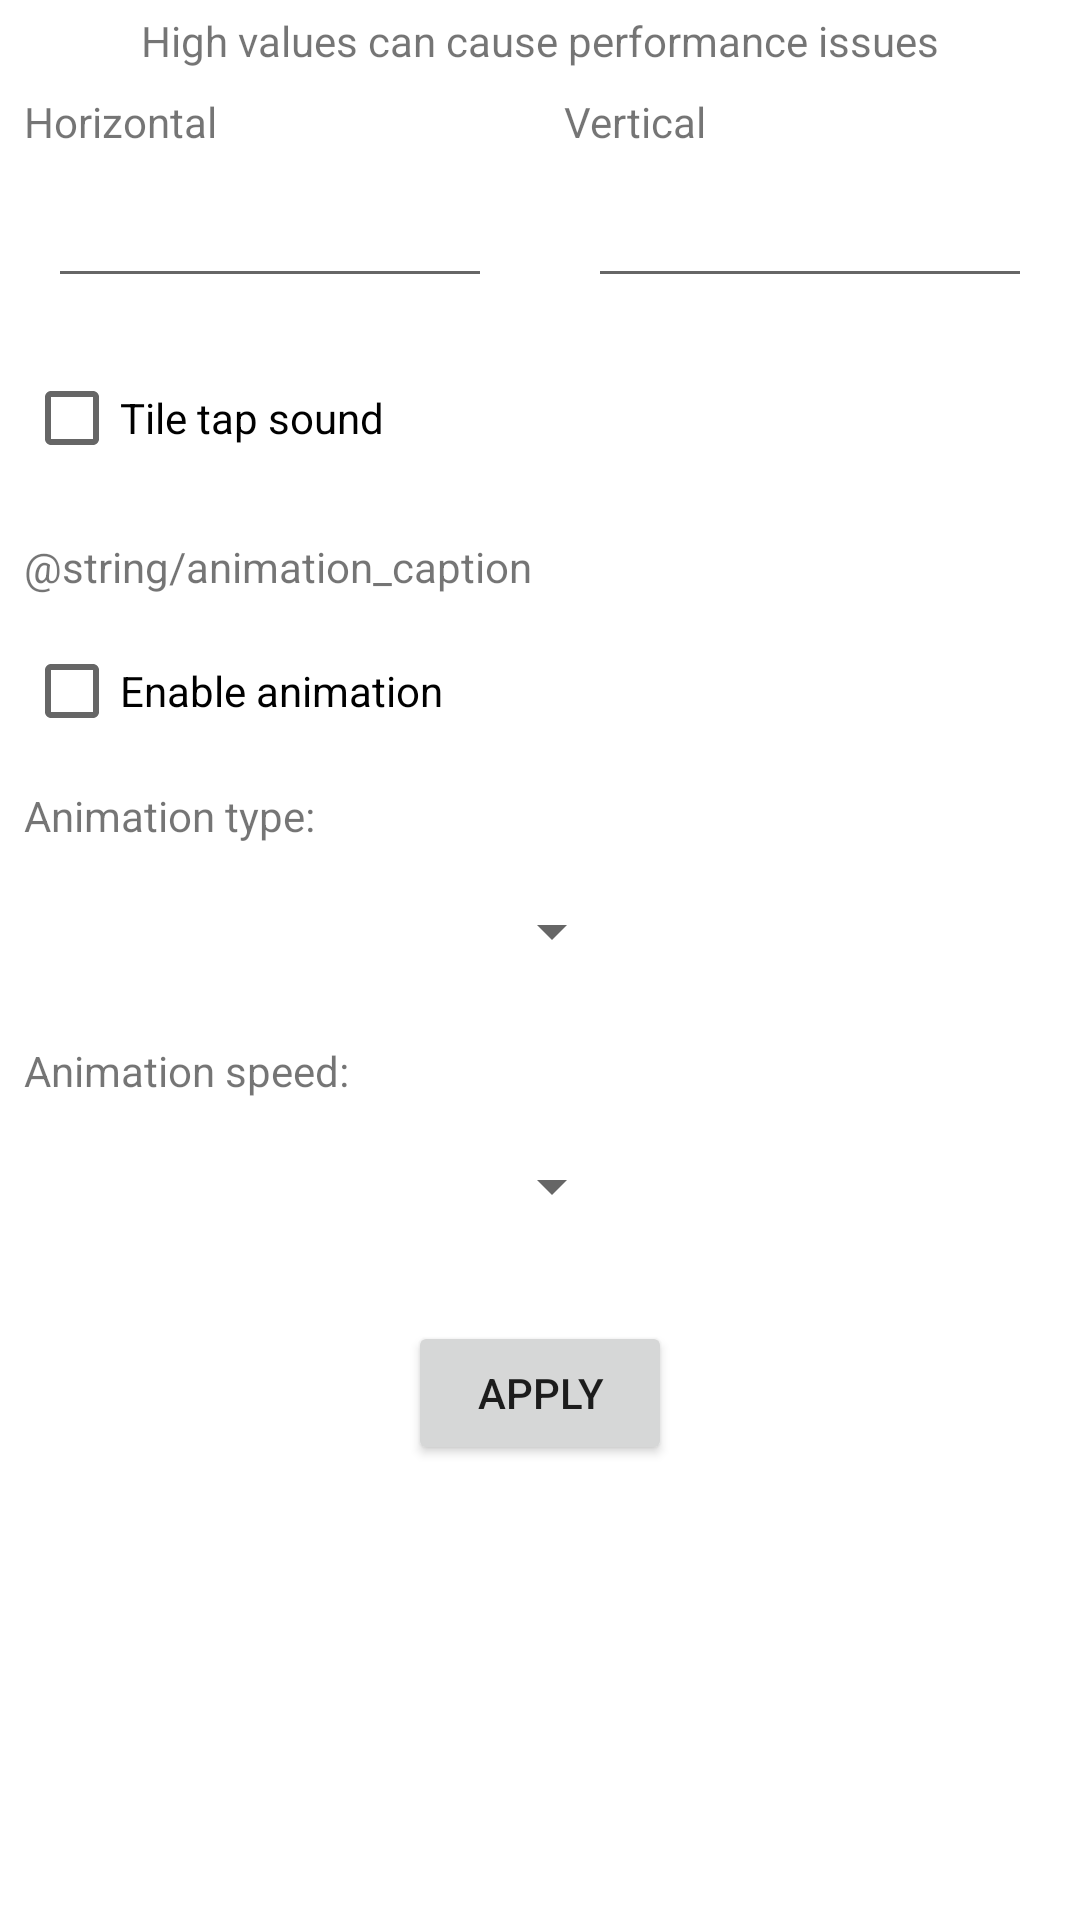

Here is an Android app screen rendered from its layout file. Give the layout XML and the strings, colors and styles it references.
<!-- AndroidManifest.xml: application theme Theme.Coloria -->
<!-- res/layout/settings_fragment.xml -->
<?xml version="1.0" encoding="utf-8"?>
<androidx.core.widget.NestedScrollView
    xmlns:android="http://schemas.android.com/apk/res/android"
    xmlns:app="http://schemas.android.com/apk/res-auto"
    xmlns:tools="http://schemas.android.com/tools"
    android:layout_width="match_parent"
    android:layout_height="match_parent">

    <androidx.constraintlayout.widget.ConstraintLayout
        android:layout_width="match_parent"
        android:layout_height="match_parent">

        <TextView
            android:id="@+id/perfomanceHint_label"
            android:layout_width="wrap_content"
            android:layout_height="wrap_content"
            android:layout_marginTop="4dp"
            android:text="@string/perfomance_warning_info"
            android:textSize="@dimen/subsizeFontSize"
            app:layout_constraintEnd_toEndOf="parent"
            app:layout_constraintStart_toStartOf="parent"
            app:layout_constraintTop_toTopOf="parent" />

        <androidx.constraintlayout.widget.Guideline
            android:id="@+id/middle_guideline"
            android:layout_width="wrap_content"
            android:layout_height="wrap_content"
            android:orientation="vertical"
            app:layout_constraintGuide_percent="0.5" />

        <androidx.constraintlayout.widget.Guideline
            android:id="@+id/right_guideline"
            android:layout_width="wrap_content"
            android:layout_height="wrap_content"
            android:orientation="vertical"
            app:layout_constraintGuide_percent="0.6" />

        <TextView
            android:id="@+id/horizontal_label"
            android:layout_width="0dp"
            android:layout_height="wrap_content"
            android:layout_marginStart="8dp"
            android:layout_marginTop="8dp"
            android:layout_marginEnd="8dp"
            android:text="@string/horizontal"
            android:textSize="@dimen/regularFontSize"
            app:layout_constraintEnd_toStartOf="@+id/middle_guideline"
            app:layout_constraintStart_toStartOf="parent"
            app:layout_constraintTop_toBottomOf="@+id/perfomanceHint_label" />

        <TextView
            android:id="@+id/vertival_label"
            android:layout_width="0dp"
            android:layout_height="wrap_content"
            android:layout_marginStart="8dp"
            android:layout_marginTop="8dp"
            android:layout_marginEnd="8dp"
            android:text="@string/vertical"
            android:textSize="@dimen/regularFontSize"
            app:layout_constraintEnd_toEndOf="parent"
            app:layout_constraintStart_toStartOf="@+id/middle_guideline"
            app:layout_constraintTop_toBottomOf="@+id/perfomanceHint_label" />

        <EditText
            android:id="@+id/horizontal_value"
            android:layout_width="0dp"
            android:layout_height="wrap_content"
            android:layout_marginStart="16dp"
            android:layout_marginTop="8dp"
            android:layout_marginEnd="16dp"
            android:ems="10"
            android:inputType="number"
            android:textSize="@dimen/regularEdittextFontSize"
            app:layout_constraintEnd_toStartOf="@+id/middle_guideline"
            app:layout_constraintStart_toStartOf="parent"
            app:layout_constraintTop_toBottomOf="@+id/horizontal_label"
            tools:text="4" />

        <EditText
            android:id="@+id/vertical_value"
            android:layout_width="0dp"
            android:layout_height="wrap_content"
            android:layout_marginStart="16dp"
            android:layout_marginTop="8dp"
            android:layout_marginEnd="16dp"
            android:ems="10"
            android:inputType="number"
            android:textSize="@dimen/regularEdittextFontSize"
            app:layout_constraintEnd_toEndOf="parent"
            app:layout_constraintStart_toStartOf="@+id/middle_guideline"
            app:layout_constraintTop_toBottomOf="@+id/vertival_label"
            tools:text="4" />

        <CheckBox
            android:id="@+id/sound_checkBox"
            android:layout_width="0dp"
            android:layout_height="wrap_content"
            android:layout_marginStart="8dp"
            android:layout_marginTop="16dp"
            android:layout_marginEnd="8dp"
            android:text="@string/tap_sound_enable"
            app:layout_constraintEnd_toStartOf="@+id/right_guideline"
            app:layout_constraintStart_toStartOf="parent"
            app:layout_constraintTop_toBottomOf="@+id/horizontal_value" />

        <TextView
            android:id="@+id/animation_label"
            android:layout_width="0dp"
            android:layout_height="wrap_content"
            android:layout_marginStart="8dp"
            android:layout_marginTop="16dp"
            android:layout_marginEnd="8dp"
            android:text="@string/animation_caption"
            android:textSize="@dimen/regularFontSize"
            app:layout_constraintEnd_toStartOf="@+id/right_guideline"
            app:layout_constraintStart_toStartOf="parent"
            app:layout_constraintTop_toBottomOf="@+id/sound_checkBox" />

        <CheckBox
            android:id="@+id/animation_checkBox"
            android:layout_width="0dp"
            android:layout_height="wrap_content"
            android:layout_marginStart="8dp"
            android:layout_marginTop="8dp"
            android:layout_marginEnd="8dp"
            android:text="@string/animation_enabled"
            app:layout_constraintEnd_toStartOf="@+id/right_guideline"
            app:layout_constraintStart_toStartOf="parent"
            app:layout_constraintTop_toBottomOf="@+id/animation_label" />

        <TextView
            android:id="@+id/animationType_label"
            android:layout_width="0dp"
            android:layout_height="wrap_content"
            android:layout_marginStart="8dp"
            android:layout_marginTop="8dp"
            android:layout_marginEnd="8dp"
            android:text="@string/animation_type"
            android:textSize="@dimen/regularFontSize"
            app:layout_constraintEnd_toStartOf="@+id/right_guideline"
            app:layout_constraintStart_toStartOf="parent"
            app:layout_constraintTop_toBottomOf="@+id/animation_checkBox" />

        <Spinner
            android:id="@+id/animationType_value"
            android:layout_width="0dp"
            android:layout_height="42dp"
            android:layout_marginStart="8dp"
            android:layout_marginTop="8dp"
            android:layout_marginEnd="8dp"
            app:layout_constraintEnd_toStartOf="@+id/right_guideline"
            app:layout_constraintStart_toStartOf="parent"
            app:layout_constraintTop_toBottomOf="@+id/animationType_label" />

        <TextView
            android:id="@+id/animationSpeed_label"
            android:layout_width="0dp"
            android:layout_height="wrap_content"
            android:layout_marginStart="8dp"
            android:layout_marginTop="16dp"
            android:layout_marginEnd="8dp"
            android:text="@string/animation_speed"
            android:textSize="@dimen/regularFontSize"
            app:layout_constraintEnd_toStartOf="@+id/right_guideline"
            app:layout_constraintStart_toStartOf="parent"
            app:layout_constraintTop_toBottomOf="@+id/animationType_value" />

        <Spinner
            android:id="@+id/animationSpeed_value"
            android:layout_width="0dp"
            android:layout_height="42dp"
            android:layout_marginStart="8dp"
            android:layout_marginTop="8dp"
            android:layout_marginEnd="8dp"
            app:layout_constraintEnd_toStartOf="@+id/right_guideline"
            app:layout_constraintStart_toStartOf="parent"
            app:layout_constraintTop_toBottomOf="@+id/animationSpeed_label" />

        <Button
            android:id="@+id/confirm_button"
            android:layout_width="wrap_content"
            android:layout_height="wrap_content"
            android:layout_marginTop="24dp"
            android:text="@string/setting_apply"
            app:layout_constraintEnd_toEndOf="parent"
            app:layout_constraintStart_toStartOf="parent"
            app:layout_constraintTop_toBottomOf="@+id/animationSpeed_value" />
    </androidx.constraintlayout.widget.ConstraintLayout>
</androidx.core.widget.NestedScrollView>
<!-- resources referenced by this layout -->
<resources>
  <dimen name="regularEdittextFontSize">18sp</dimen>
  <dimen name="regularFontSize">14sp</dimen>
  <string name="animation_enabled">Enable animation</string>
  <string name="animation_speed">Animation speed:</string>
  <string name="animation_type">Animation type:</string>
  <string name="horizontal">Horizontal</string>
  <string name="perfomance_warning_info">High values can cause performance issues</string>
  <string name="setting_apply">@string/apply</string>
  <string name="tap_sound_enable">Tile tap sound</string>
  <string name="vertical">Vertical</string>
  <style name="Theme.Coloria" parent="Theme.MaterialComponents.DayNight.DarkActionBar">
  		
  		<item name="colorPrimary">@color/purple_500</item>
  		<item name="colorPrimaryVariant">@color/purple_700</item>
  		<item name="colorOnPrimary">@color/white</item>
  		
  		<item name="colorSecondary">@color/teal_200</item>
  		<item name="colorSecondaryVariant">@color/teal_700</item>
  		<item name="colorOnSecondary">@color/black</item>
  		
  		<item name="android:statusBarColor">@color/purple_700</item>
  	</style>
  <color name="purple_500">#FF6200EE</color>
  <color name="purple_700">#FF3700B3</color>
  <color name="white">#FFFFFFFF</color>
  <color name="teal_200">#FF03DAC5</color>
  <color name="teal_700">#FF018786</color>
  <color name="black">#FF000000</color>
</resources>
